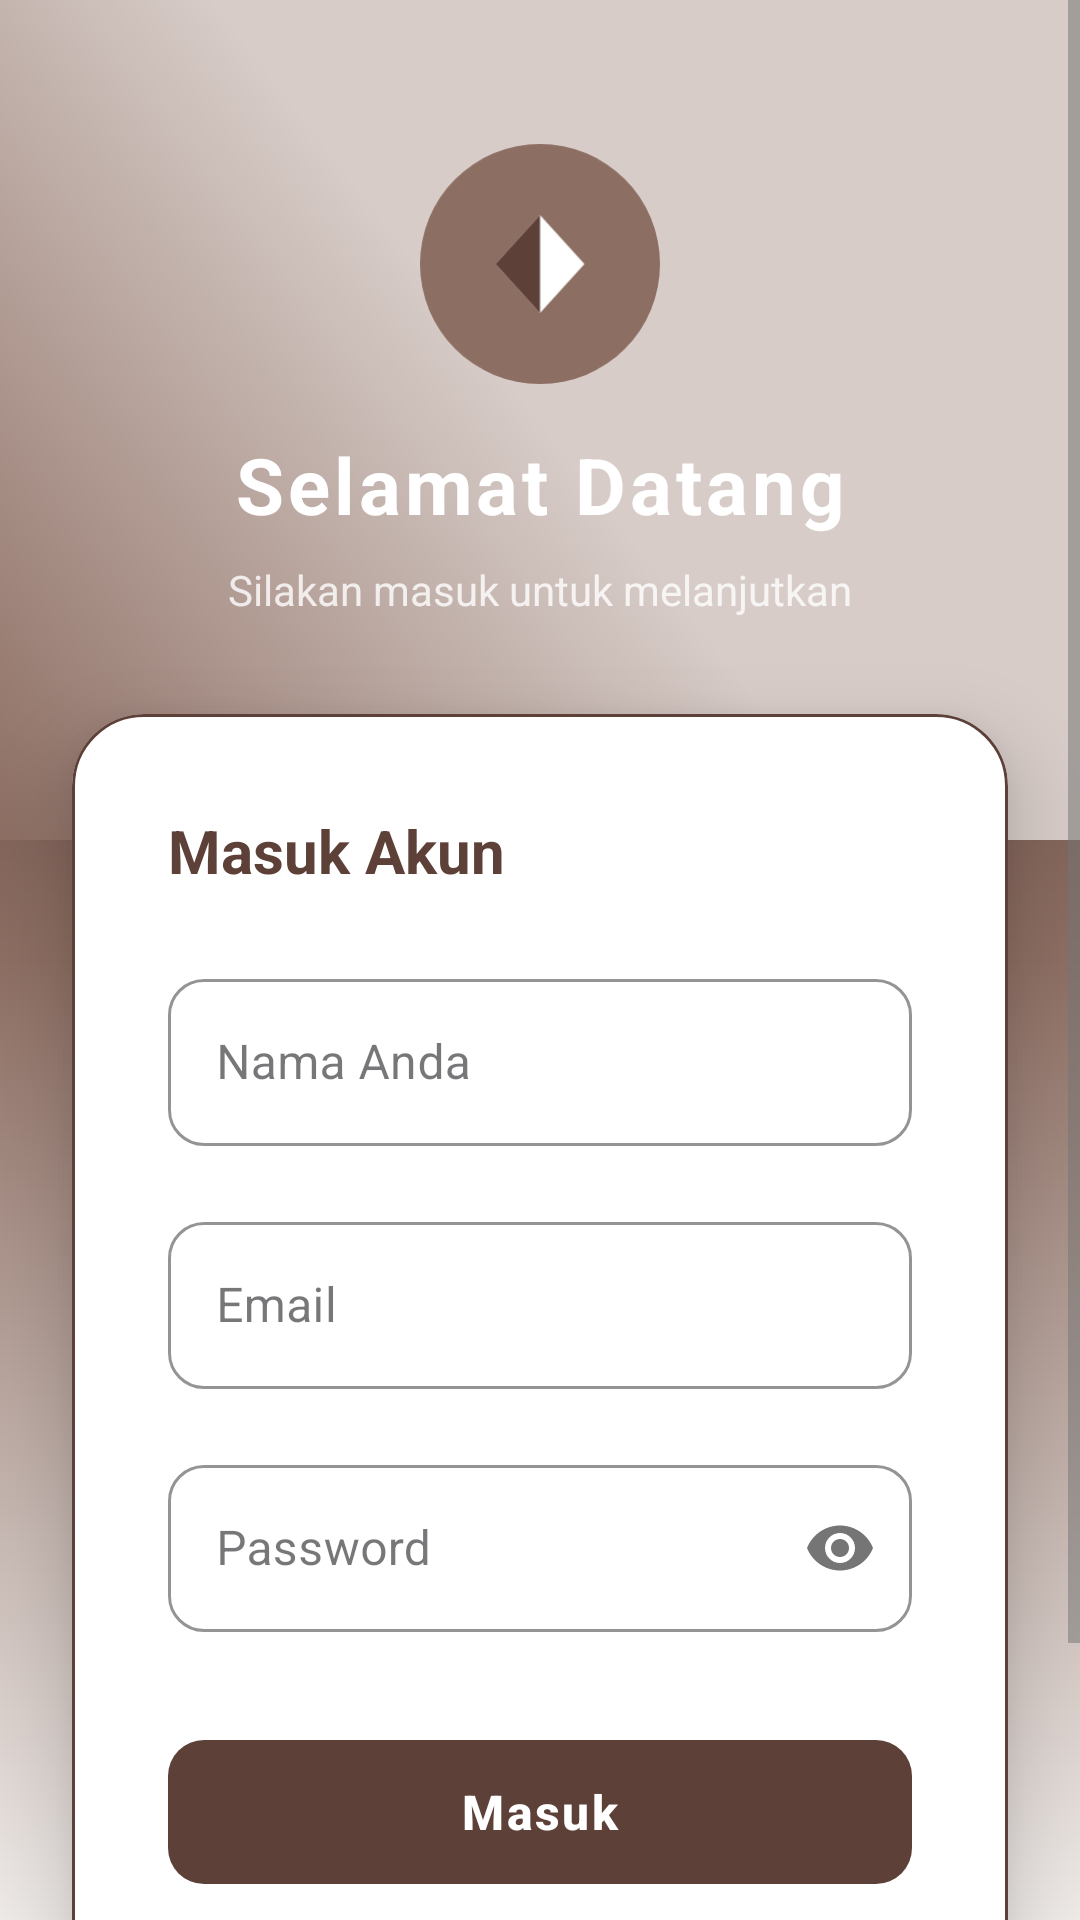

This screen was rendered from an Android layout file. Write that file and the resources it references.
<!-- AndroidManifest.xml: application theme Theme.Penjualan -->
<!-- res/layout/activity_login.xml -->
<?xml version="1.0" encoding="utf-8"?>
<ScrollView
    xmlns:android="http://schemas.android.com/apk/res/android"
    xmlns:app="http://schemas.android.com/apk/res-auto"
    android:layout_width="match_parent"
    android:layout_height="match_parent"
    android:background="@drawable/bg_gradient_full_brown"
    android:fillViewport="true">

    <androidx.constraintlayout.widget.ConstraintLayout
        android:layout_width="match_parent"
        android:layout_height="wrap_content"
        android:minHeight="100dp">

        
        <View
            android:id="@+id/headerBg"
            android:layout_width="match_parent"
            android:layout_height="280dp"
            android:background="@drawable/bg_gradient_brown"
            app:layout_constraintTop_toTopOf="parent" />

        <ImageView
            android:id="@+id/ivLogo"
            android:layout_width="80dp"
            android:layout_height="80dp"
            android:layout_marginTop="48dp"
            android:src="@drawable/ic_logo_brown"
            app:layout_constraintStart_toStartOf="parent"
            app:layout_constraintEnd_toEndOf="parent"
            app:layout_constraintTop_toTopOf="parent" />

        <TextView
            android:id="@+id/tvWelcome"
            android:layout_width="wrap_content"
            android:layout_height="wrap_content"
            android:layout_marginTop="16dp"
            android:text="@string/selamat_datang"
            android:textColor="@color/colorOnPrimary"
            android:textSize="26sp"
            android:textStyle="bold"
            android:letterSpacing="0.05"
            app:layout_constraintEnd_toEndOf="parent"
            app:layout_constraintStart_toStartOf="parent"
            app:layout_constraintTop_toBottomOf="@id/ivLogo" />

        <TextView
            android:id="@+id/tvSubtitle"
            android:layout_width="wrap_content"
            android:layout_height="wrap_content"
            android:layout_marginTop="8dp"
            android:text="@string/silakan_masuk_untuk_melanjutka"
            android:textColor="@color/colorOnPrimary"
            android:textSize="14sp"
            android:alpha="0.8"
            app:layout_constraintEnd_toEndOf="parent"
            app:layout_constraintStart_toStartOf="parent"
            app:layout_constraintTop_toBottomOf="@id/tvWelcome" />

        
        <com.google.android.material.card.MaterialCardView
            android:id="@+id/cardLogin"
            android:layout_width="match_parent"
            android:layout_height="wrap_content"
            android:layout_marginHorizontal="24dp"
            android:layout_marginTop="32dp"
            android:layout_marginBottom="32dp"
            app:cardBackgroundColor="@color/colorSurface"
            app:cardCornerRadius="24dp"
            app:cardElevation="16dp"
            app:strokeWidth="1dp"
            app:strokeColor="@color/colorPrimary"
            app:layout_constraintTop_toBottomOf="@id/tvSubtitle"
            app:layout_constraintStart_toStartOf="parent"
            app:layout_constraintEnd_toEndOf="parent">

            <LinearLayout
                android:layout_width="match_parent"
                android:layout_height="wrap_content"
                android:orientation="vertical"
                android:padding="32dp">

                <TextView
                    android:layout_width="wrap_content"
                    android:layout_height="wrap_content"
                    android:text="@string/masuk_akun"
                    android:textSize="20sp"
                    android:textStyle="bold"
                    android:textColor="@color/colorPrimary"
                    android:layout_marginBottom="24dp" />

                
                <com.google.android.material.textfield.TextInputLayout
                    android:id="@+id/tilName"
                    android:layout_width="match_parent"
                    android:layout_height="wrap_content"
                    android:layout_marginBottom="20dp"
                    style="@style/Widget.MaterialComponents.TextInputLayout.OutlinedBox"
                    android:hint="@string/nama_anda"
                    app:boxStrokeColor="@color/colorPrimary"
                    app:hintTextColor="@color/colorPrimary"
                    app:boxCornerRadiusTopStart="12dp"
                    app:boxCornerRadiusTopEnd="12dp"
                    app:boxCornerRadiusBottomStart="12dp"
                    app:boxCornerRadiusBottomEnd="12dp">

                    <com.google.android.material.textfield.TextInputEditText
                        android:id="@+id/etName"
                        android:layout_width="match_parent"
                        android:layout_height="wrap_content"
                        android:inputType="textPersonName"
                        android:textColor="@color/colorOnSurface"
                        android:imeOptions="actionNext" />
                </com.google.android.material.textfield.TextInputLayout>

                
                <com.google.android.material.textfield.TextInputLayout
                    android:id="@+id/tilEmail"
                    android:layout_width="match_parent"
                    android:layout_height="wrap_content"
                    style="@style/Widget.MaterialComponents.TextInputLayout.OutlinedBox"
                    android:hint="@string/email"
                    app:boxStrokeColor="@color/colorPrimary"
                    app:hintTextColor="@color/colorPrimary"
                    app:boxCornerRadiusTopStart="12dp"
                    app:boxCornerRadiusTopEnd="12dp"
                    app:boxCornerRadiusBottomStart="12dp"
                    app:boxCornerRadiusBottomEnd="12dp">

                    <com.google.android.material.textfield.TextInputEditText
                        android:id="@+id/etEmail"
                        android:layout_width="match_parent"
                        android:layout_height="wrap_content"
                        android:inputType="textEmailAddress"
                        android:textColor="@color/colorOnSurface"
                        android:imeOptions="actionNext" />
                </com.google.android.material.textfield.TextInputLayout>

                
                <com.google.android.material.textfield.TextInputLayout
                    android:id="@+id/tilPassword"
                    android:layout_width="match_parent"
                    android:layout_height="wrap_content"
                    android:layout_marginTop="20dp"
                    style="@style/Widget.MaterialComponents.TextInputLayout.OutlinedBox"
                    android:hint="@string/password"
                    app:passwordToggleEnabled="true"
                    app:boxStrokeColor="@color/colorPrimary"
                    app:hintTextColor="@color/colorPrimary"
                    app:boxCornerRadiusTopStart="12dp"
                    app:boxCornerRadiusTopEnd="12dp"
                    app:boxCornerRadiusBottomStart="12dp"
                    app:boxCornerRadiusBottomEnd="12dp">

                    <com.google.android.material.textfield.TextInputEditText
                        android:id="@+id/etPassword"
                        android:layout_width="match_parent"
                        android:layout_height="wrap_content"
                        android:inputType="textPassword"
                        android:textColor="@color/colorOnSurface"
                        android:imeOptions="actionDone" />
                </com.google.android.material.textfield.TextInputLayout>

                
                <com.google.android.material.button.MaterialButton
                    android:id="@+id/btnLogin"
                    android:layout_width="match_parent"
                    android:layout_height="56dp"
                    android:layout_marginTop="32dp"
                    android:text="@string/masuk"
                    android:textSize="16sp"
                    android:textStyle="bold"
                    android:letterSpacing="0.05"
                    app:cornerRadius="12dp"
                    app:backgroundTint="@color/colorPrimary"
                    android:textColor="@color/colorOnPrimary" />

                
                <View
                    android:layout_width="match_parent"
                    android:layout_height="1dp"
                    android:layout_marginVertical="24dp"
                    android:background="@color/colorDivider" />

                <TextView
                    android:id="@+id/tvDaftar"
                    android:layout_width="wrap_content"
                    android:layout_height="wrap_content"
                    android:layout_gravity="center"
                    android:text="@string/belum_punya_akun_daftar_di_sin"
                    android:textColor="@color/colorPrimary"
                    android:textStyle="bold"
                    android:textSize="14sp"
                    android:padding="8dp" />

            </LinearLayout>
        </com.google.android.material.card.MaterialCardView>

    </androidx.constraintlayout.widget.ConstraintLayout>
</ScrollView>
<!-- resources referenced by this layout -->
<resources>
  <color name="colorDivider">#D7CCC8</color>
  <color name="colorOnPrimary">#FFFFFF</color>
  <color name="colorOnSurface">#3E2723</color>
  <color name="colorPrimary">#5D4037</color>
  <color name="colorSurface">#FFFFFF</color>
  <!-- drawable bg_gradient_brown (drawable) -->
  <?xml version="1.0" encoding="utf-8"?>
  <shape xmlns:android="http://schemas.android.com/apk/res/android"
      android:shape="rectangle">
      <gradient
          android:startColor="#8D6E63"
          android:centerColor="#D7CCC8"
          android:endColor="#D7CCC8"
          android:angle="45"
          android:type="linear" />
  </shape>
  <!-- drawable bg_gradient_full_brown (drawable) -->
  <?xml version="1.0" encoding="utf-8"?>
  <shape xmlns:android="http://schemas.android.com/apk/res/android"
      android:shape="rectangle">
      <gradient
          android:startColor="#3E2723"
          android:centerColor="#8D6E63"
          android:endColor="#EFEBE9"
          android:angle="270"
          android:type="linear" />
  </shape>
  <!-- drawable ic_logo_brown (drawable) -->
  <vector xmlns:android="http://schemas.android.com/apk/res/android"
      android:width="108dp"
      android:height="108dp"
      android:viewportWidth="108"
      android:viewportHeight="108">
      <path
          android:fillColor="#8D6E63"
          android:pathData="M54,54m-54,0a54,54 0,1 1,108 0a54,54 0,1 1,-108 0" />
      <path
          android:fillColor="#FFFFFF"
          android:pathData="M54,32L34,54l20,22l20,-22Z" />
      <path
          android:fillColor="#5D4037"
          android:pathData="M54,76L34,54l20,-22v44Z" />
  </vector>
  <string name="belum_punya_akun_daftar_di_sin">Belum punya akun? Daftar di sini</string>
  <string name="email">Email</string>
  <string name="masuk">Masuk</string>
  <string name="masuk_akun">Masuk Akun</string>
  <string name="nama_anda">Nama Anda</string>
  <string name="password">Password</string>
  <string name="selamat_datang">Selamat Datang</string>
  <string name="silakan_masuk_untuk_melanjutka">Silakan masuk untuk melanjutkan</string>
  <style name="Theme.Penjualan" parent="Base.Theme.Penjualan" />
  <style name="Base.Theme.Penjualan" parent="Theme.Material3.DayNight.NoActionBar">
          
          <item name="colorPrimary">@color/colorPrimary</item>
          <item name="colorSecondary">@color/colorSecondary</item>
          <item name="android:statusBarColor">@color/colorBackground</item>
          <item name="android:windowBackground">@color/colorBackground</item>
          <item name="android:windowLightStatusBar">false</item>
          <item name="android:textColorPrimary">@color/colorOnBackground</item>
          <item name="android:textColorSecondary">@color/colorTextSecondary</item>
      </style>
  <color name="colorSecondary">#8D6E63</color>
  <color name="colorBackground">#EFEBE9</color>
  <color name="colorOnBackground">#3E2723</color>
  <color name="colorTextSecondary">#757575</color>
</resources>
